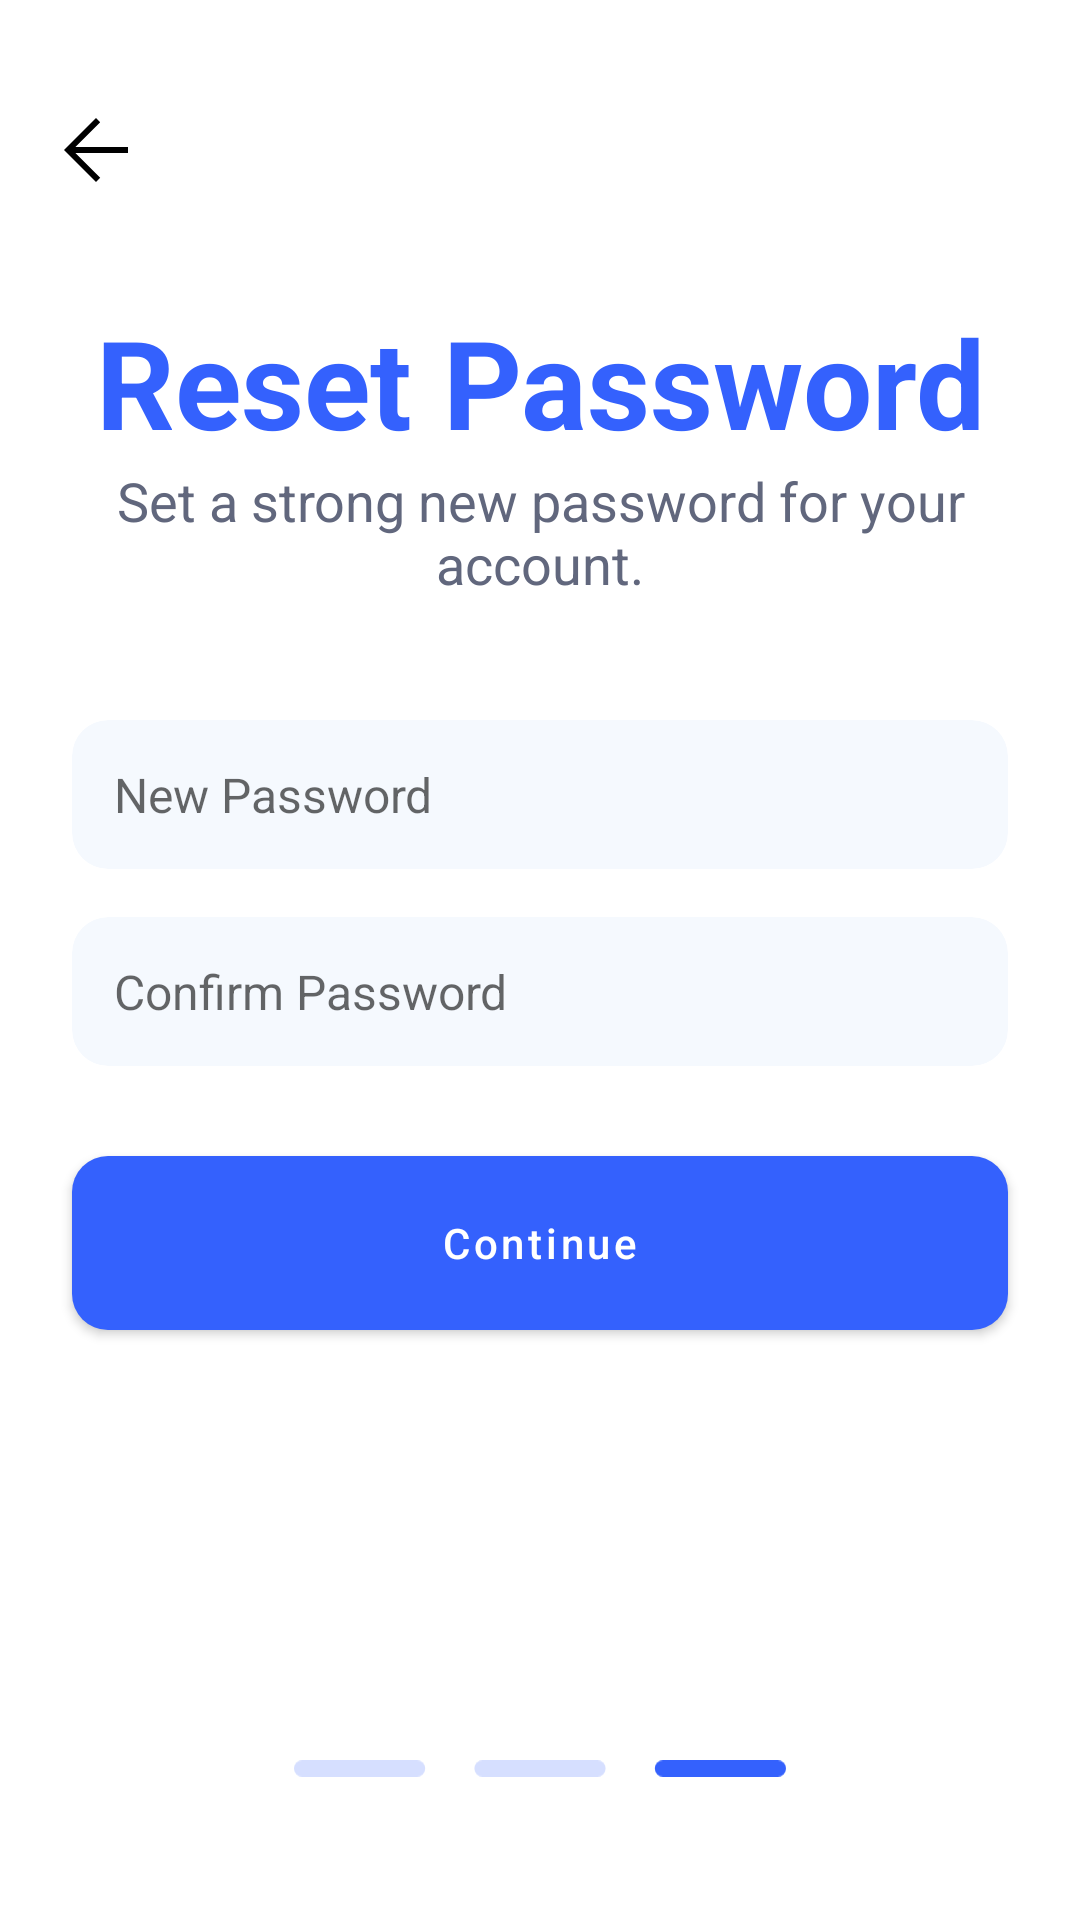

Reconstruct the res/layout file that produces this screen, plus the resources it refers to.
<!-- AndroidManifest.xml: application theme Theme.Ngojek -->
<!-- res/layout/reset_password_layout.xml -->
<?xml version="1.0" encoding="utf-8"?>

<androidx.constraintlayout.widget.ConstraintLayout xmlns:android="http://schemas.android.com/apk/res/android"
    xmlns:app="http://schemas.android.com/apk/res-auto"
    android:layout_width="match_parent"
    android:layout_height="match_parent"
    android:background="@android:color/white">

    <ImageView
        android:id="@+id/iconBack"
        android:layout_width="32dp"
        android:layout_height="32dp"
        android:layout_marginStart="16dp"
        android:clickable="true"
        android:focusable="true"
        app:layout_constraintBottom_toTopOf="@+id/linearLayout2"
        app:layout_constraintStart_toStartOf="parent"
        app:layout_constraintTop_toTopOf="parent"
        app:layout_constraintVertical_bias="0.5"
        app:srcCompat="@drawable/arrow_back"
        android:contentDescription="Back" />

    <LinearLayout
        android:id="@+id/linearLayout2"
        android:layout_width="match_parent"
        android:layout_height="wrap_content"
        android:layout_marginStart="16dp"
        android:layout_marginTop="100dp"
        android:layout_marginEnd="16dp"
        android:gravity="center_horizontal"
        android:orientation="vertical"
        app:layout_constraintEnd_toEndOf="parent"
        app:layout_constraintHorizontal_bias="0.0"
        app:layout_constraintStart_toStartOf="parent"
        app:layout_constraintTop_toTopOf="parent">

        <TextView
            android:id="@+id/titleResetPassword"
            android:layout_width="345dp"
            android:layout_height="wrap_content"
            android:text="Reset Password"
            android:textAlignment="center"
            android:textColor="#3461FD"
            android:textSize="41sp"
            android:textStyle="normal|bold" />

        <TextView
            android:id="@+id/descResetPassword"
            android:layout_width="345dp"
            android:layout_height="wrap_content"
            android:text="Set a strong new password for your account."
            android:textAlignment="center"
            android:textColor="#61677D"
            android:textSize="18sp"
            android:textStyle="normal" />
    </LinearLayout>

    <LinearLayout
        android:id="@+id/linearLayout"
        android:layout_width="match_parent"
        android:layout_height="wrap_content"
        android:layout_marginStart="16dp"
        android:layout_marginTop="32dp"
        android:layout_marginEnd="16dp"
        android:gravity="center_horizontal"
        android:orientation="vertical"
        app:layout_constraintEnd_toEndOf="parent"
        app:layout_constraintHorizontal_bias="0.0"
        app:layout_constraintStart_toStartOf="parent"
        app:layout_constraintTop_toBottomOf="@+id/linearLayout2">


        <androidx.cardview.widget.CardView
            android:layout_width="match_parent"
            android:layout_height="wrap_content"
            android:layout_margin="8dp"
            app:cardCornerRadius="12dp"
            app:cardElevation="0dp"
            app:cardUseCompatPadding="false">

            <EditText
                android:id="@+id/inputNewPassword"
                android:layout_width="match_parent"
                android:layout_height="wrap_content"
                android:background="@drawable/bg_edittext_otp"
                android:hint="New Password"
                android:padding="14dp"
                android:textSize="16sp"
                android:inputType="textPassword" />

        </androidx.cardview.widget.CardView>

        <androidx.cardview.widget.CardView
            android:layout_width="match_parent"
            android:layout_height="wrap_content"
            android:layout_margin="8dp"
            app:cardCornerRadius="12dp"
            app:cardElevation="0dp"
            app:cardUseCompatPadding="false">

            <EditText
                android:id="@+id/inputConfirmPassword"
                android:layout_width="match_parent"
                android:layout_height="wrap_content"
                android:background="@drawable/bg_edittext_otp"
                android:hint="Confirm Password"
                android:padding="14dp"
                android:textSize="16sp"
                android:inputType="textPassword" />

        </androidx.cardview.widget.CardView>


        <com.google.android.material.button.MaterialButton
            android:id="@+id/btnContinue"
            android:layout_width="match_parent"
            android:layout_height="70dp"
            android:layout_marginStart="8dp"
            android:layout_marginTop="16dp"
            android:layout_marginEnd="8dp"
            android:text="Continue"
            android:textColor="#FFFFFF"
            android:textAllCaps="false"
            app:backgroundTint="#3461FD"
            app:cornerRadius="12dp" />

    </LinearLayout>

    
    <ImageView
        android:layout_width="164dp"
        android:layout_height="37dp"
        android:layout_marginBottom="32dp"
        app:layout_constraintBottom_toBottomOf="parent"
        app:layout_constraintEnd_toEndOf="parent"
        app:layout_constraintStart_toStartOf="parent"
        app:srcCompat="@drawable/frame3"
        android:contentDescription="Footer Image Placeholder" />

</androidx.constraintlayout.widget.ConstraintLayout>
<!-- resources referenced by this layout -->
<resources>
  <!-- drawable arrow_back (drawable) -->
  <vector xmlns:android="http://schemas.android.com/apk/res/android"
      android:width="24dp"
      android:height="24dp"
      android:viewportWidth="24"
      android:viewportHeight="24">
    <path
        android:pathData="M12,20L4,12L12,4L13.05,5.05L6.85,11.25H20V12.75H6.85L13.05,18.95L12,20Z"
        android:fillColor="#000000"/>
  </vector>
  <!-- drawable bg_edittext_otp (drawable) -->
  <shape xmlns:android="http://schemas.android.com/apk/res/android"
      android:shape="rectangle">
      <solid android:color="#F5F9FE" />
      <corners android:radius="12dp"/>
  </shape>
  <!-- drawable frame3 (drawable) -->
  <vector xmlns:android="http://schemas.android.com/apk/res/android"
      android:width="120dp"
      android:height="4dp"
      android:viewportWidth="120"
      android:viewportHeight="4">
    <path
        android:pathData="M2,0L30,0A2,2 0,0 1,32 2L32,2A2,2 0,0 1,30 4L2,4A2,2 0,0 1,0 2L0,2A2,2 0,0 1,2 0z"
        android:fillColor="#D6DFFF"/>
    <path
        android:pathData="M46,0L74,0A2,2 0,0 1,76 2L76,2A2,2 0,0 1,74 4L46,4A2,2 0,0 1,44 2L44,2A2,2 0,0 1,46 0z"
        android:fillColor="#D6DFFF"/>
    <path
        android:pathData="M90,0L118,0A2,2 0,0 1,120 2L120,2A2,2 0,0 1,118 4L90,4A2,2 0,0 1,88 2L88,2A2,2 0,0 1,90 0z"
        android:fillColor="#3461FD"/>
  </vector>
  <style name="Theme.Ngojek" parent="Theme.MaterialComponents.DayNight.NoActionBar">
          
          <item name="colorPrimary">@color/purple_500</item>
          <item name="colorPrimaryVariant">@color/purple_700</item>
          <item name="colorOnPrimary">@color/white</item>
          
          <item name="colorSecondary">@color/teal_200</item>
          <item name="colorSecondaryVariant">@color/teal_700</item>
          <item name="colorOnSecondary">@color/black</item>
          
          <item name="android:statusBarColor">?attr/colorPrimaryVariant</item>
          
      </style>
  <color name="purple_500">#FF6200EE</color>
  <color name="purple_700">#FF3700B3</color>
  <color name="white">#FFFFFFFF</color>
  <color name="teal_200">#FF03DAC5</color>
  <color name="teal_700">#FF018786</color>
  <color name="black">#FF000000</color>
</resources>
